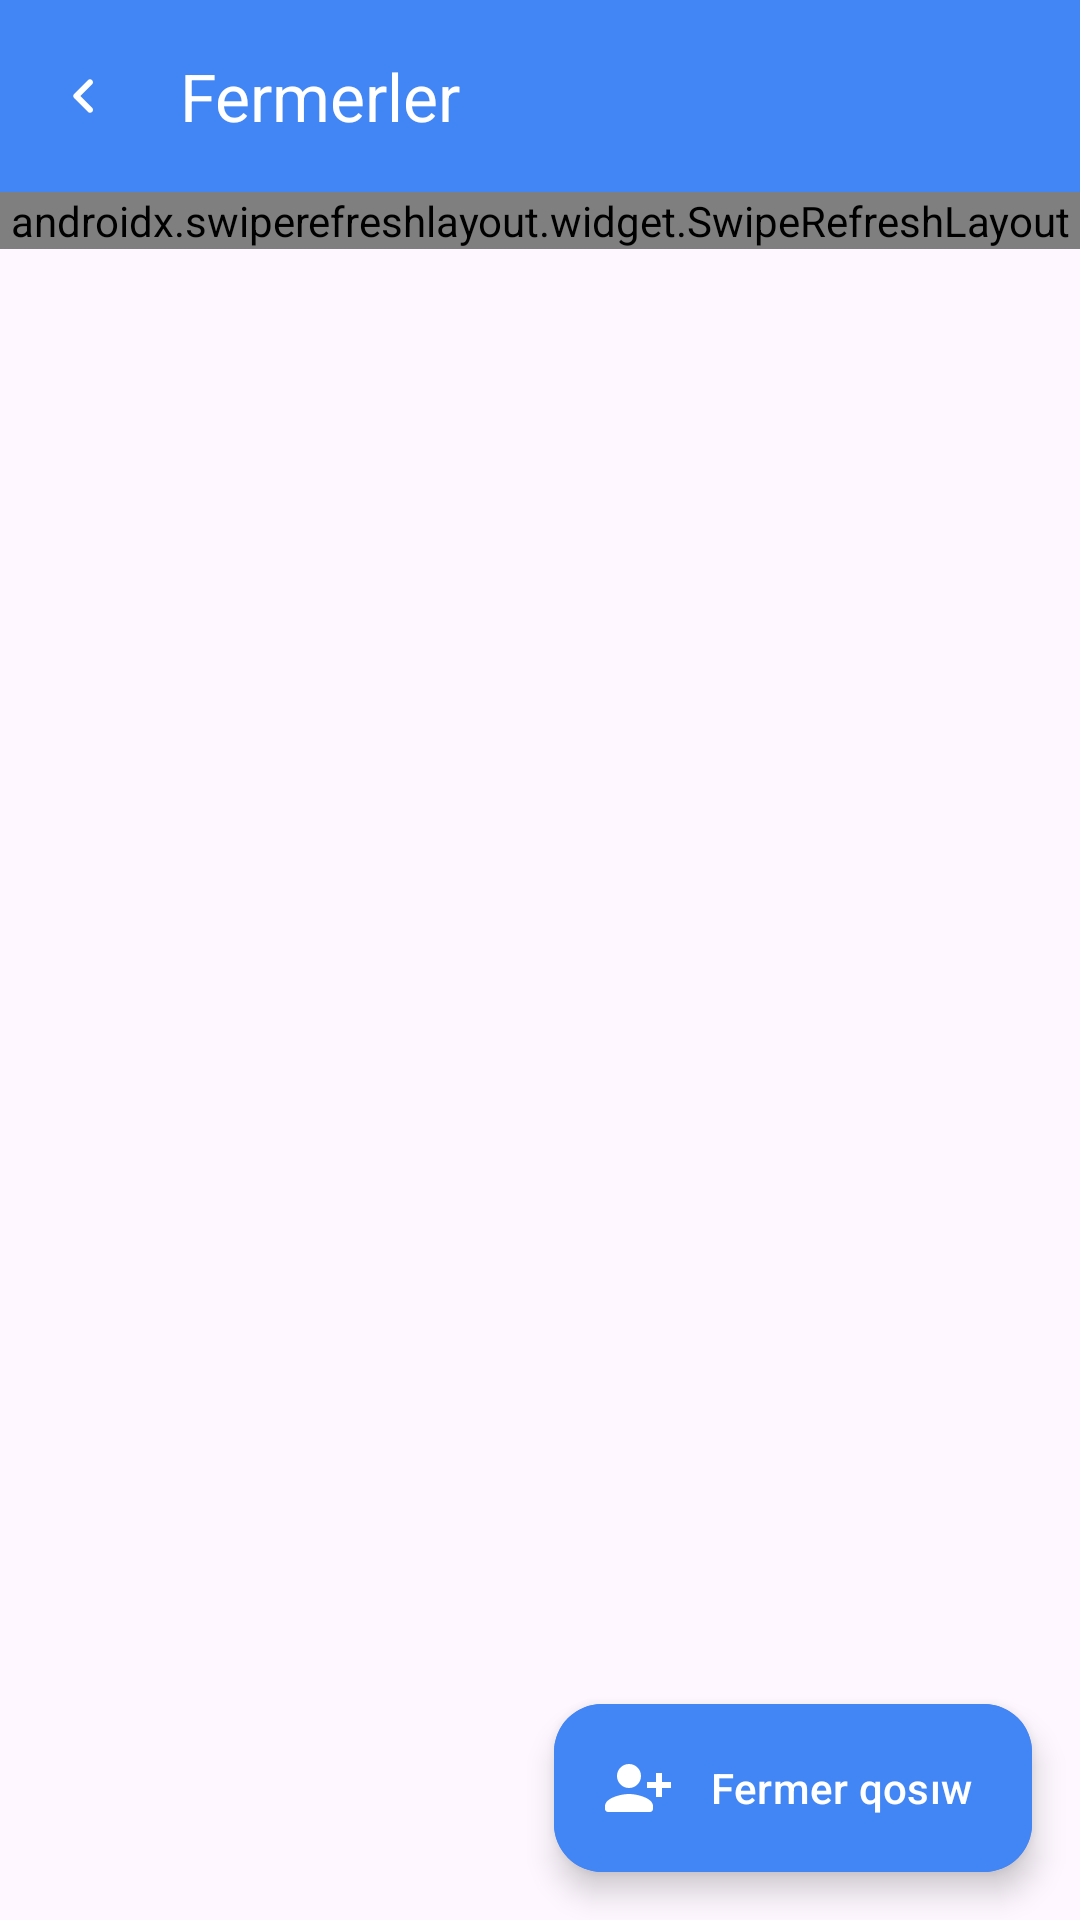

Layout XML and referenced resources for this Android screen:
<!-- AndroidManifest.xml: application theme Theme.SuvchiAdmin -->
<!-- res/layout/fragment_all_farmers.xml -->
<?xml version="1.0" encoding="utf-8"?>
<androidx.coordinatorlayout.widget.CoordinatorLayout xmlns:android="http://schemas.android.com/apk/res/android"
    xmlns:app="http://schemas.android.com/apk/res-auto"
    android:layout_width="match_parent"
    android:layout_height="match_parent"
    android:background="?colorSurface"
    android:clickable="true"
    android:focusable="true">

    <com.google.android.material.appbar.AppBarLayout
        android:layout_width="match_parent"
        android:layout_height="wrap_content">

        <com.google.android.material.appbar.MaterialToolbar
            android:id="@+id/toolbar_all_farmers"
            app:navigationIcon="@drawable/round_left_24"
            android:layout_width="match_parent"
            app:titleTextColor="@color/white"
            app:navigationIconTint="@color/white"
            android:background="?colorPrimary"
            android:layout_height="wrap_content"
            app:title="@string/farmers"
            app:layout_scrollFlags="scroll|enterAlways" />


    </com.google.android.material.appbar.AppBarLayout>



        <androidx.swiperefreshlayout.widget.SwipeRefreshLayout
            android:id="@+id/swipe_refresh_all_farmers"
            android:layout_width="match_parent"
            android:layout_height="wrap_content"
            app:layout_behavior="@string/appbar_scrolling_view_behavior">

            <androidx.recyclerview.widget.RecyclerView

                android:id="@+id/recycler_view_all_farmers"
                android:layout_width="match_parent"
                android:layout_height="wrap_content"
                app:layoutManager="androidx.recyclerview.widget.LinearLayoutManager" />

        </androidx.swiperefreshlayout.widget.SwipeRefreshLayout>



    <com.google.android.material.floatingactionbutton.ExtendedFloatingActionButton
        android:id="@+id/fab_create_new_farmer"
        android:layout_width="wrap_content"
        android:layout_height="wrap_content"
        android:backgroundTint="?colorPrimaryDark"
        android:layout_gravity="end|bottom"
        android:layout_margin="16dp"
        android:textColor="@color/white"
        app:iconTint="@color/white"
        android:text="@string/add_farmer"
        app:cornerRadius="13dp"
        app:icon="@drawable/round_person_add_24" />


</androidx.coordinatorlayout.widget.CoordinatorLayout>
<!-- resources referenced by this layout -->
<resources>
  <color name="white">#FFFFFFFF</color>
  <!-- drawable round_left_24 (drawable) -->
  <vector android:height="24dp" android:tint="#4285F4"
      android:viewportHeight="24" android:viewportWidth="24"
      android:width="24dp" xmlns:android="http://schemas.android.com/apk/res/android">
      <path android:fillColor="@android:color/white" android:pathData="M14.71,6.71c-0.39,-0.39 -1.02,-0.39 -1.41,0L8.71,11.3c-0.39,0.39 -0.39,1.02 0,1.41l4.59,4.59c0.39,0.39 1.02,0.39 1.41,0 0.39,-0.39 0.39,-1.02 0,-1.41L10.83,12l3.88,-3.88c0.39,-0.39 0.38,-1.03 0,-1.41z"/>
  </vector>
  <!-- drawable round_person_add_24 (drawable) -->
  <vector android:height="24dp" android:tint="#4285F4"
      android:viewportHeight="24" android:viewportWidth="24"
      android:width="24dp" xmlns:android="http://schemas.android.com/apk/res/android">
      <path android:fillColor="@android:color/white" android:pathData="M9,8m-4,0a4,4 0,1 1,8 0a4,4 0,1 1,-8 0"/>
      <path android:fillColor="@android:color/white" android:pathData="M9,14c-2.67,0 -8,1.34 -8,4v1c0,0.55 0.45,1 1,1h14c0.55,0 1,-0.45 1,-1v-1C17,15.34 11.67,14 9,14z"/>
      <path android:fillColor="@android:color/white" android:pathData="M20,10l0,-3l-2,0l0,3l-3,0l0,2l3,0l0,3l2,0l0,-3l3,0l0,-2z"/>
  </vector>
  <string name="add_farmer">Fermer qosıw</string>
  <string name="farmers">Fermerler</string>
  <style name="Theme.SuvchiAdmin" parent="Base.Theme.SuvchiAdmin" />
  <style name="Base.Theme.SuvchiAdmin" parent="Theme.Material3.Light.NoActionBar">
          <item name="colorPrimary">@color/colorPrimary</item>
          <item name="colorOnSurfaceVariant">@color/colorPrimary</item>
          <item name="textInputOutlinedStyle">@style/RoundedTextInputLayout</item>
          <item name="android:textColor">@color/colorPrimary</item>
      </style>
  <color name="colorPrimary">#4285F4</color>
  <style name="RoundedTextInputLayout" parent="Widget.Material3.TextInputLayout.OutlinedBox">
          <item name="boxCornerRadiusTopStart">12dp</item>
          <item name="boxCornerRadiusTopEnd">12dp</item>
          <item name="boxCornerRadiusBottomStart">12dp</item>
          <item name="boxCornerRadiusBottomEnd">12dp</item>
      </style>
</resources>
